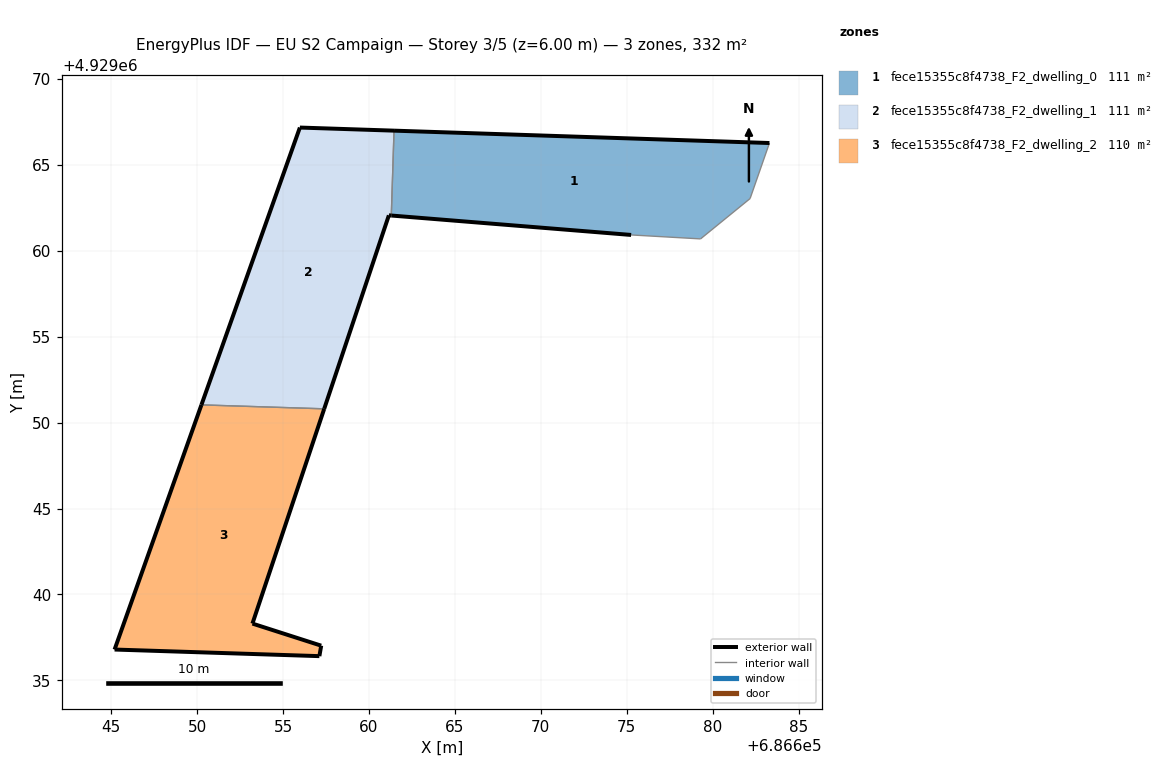
=== STOREY PLAN SPEC (per zone: floor XY polygon, exterior-wall plan segments, windows/doors) ===
zone 1: fece15355c8f4738_F2_dwelling_0  (111.0 m²)
  floor: (686682.18, 4929063.04) (686683.30, 4929066.27) (686661.45, 4929066.99) (686661.30, 4929062.05) (686675.25, 4929060.92) (686679.29, 4929060.69)
  exterior wall: (686675.25, 4929060.92) – (686661.30, 4929062.05)  [14.0 m]
  exterior wall: (686661.45, 4929066.99) – (686683.30, 4929066.27)  [21.9 m]
  interior walls: 4
zone 2: fece15355c8f4738_F2_dwelling_1  (111.0 m²)
  floor: (686657.39, 4929050.80) (686661.15, 4929062.07) (686661.30, 4929062.05) (686661.45, 4929066.99) (686655.97, 4929067.17) (686650.24, 4929051.03)
  exterior wall: (686650.24, 4929051.03) – (686655.97, 4929067.17)  [17.1 m]
  exterior wall: (686655.97, 4929067.17) – (686661.45, 4929066.99)  [5.5 m]
  exterior wall: (686661.30, 4929062.05) – (686661.15, 4929062.07)  [0.1 m]
  exterior wall: (686661.15, 4929062.07) – (686657.39, 4929050.80)  [11.9 m]
  interior walls: 2
zone 3: fece15355c8f4738_F2_dwelling_2  (110.3 m²)
  floor: (686657.11, 4929036.41) (686657.22, 4929037.02) (686653.21, 4929038.30) (686657.39, 4929050.80) (686650.24, 4929051.03) (686645.19, 4929036.79)
  exterior wall: (686657.39, 4929050.80) – (686653.21, 4929038.30)  [13.2 m]
  exterior wall: (686653.21, 4929038.30) – (686657.22, 4929037.02)  [4.2 m]
  exterior wall: (686657.22, 4929037.02) – (686657.11, 4929036.41)  [0.6 m]
  exterior wall: (686657.11, 4929036.41) – (686645.19, 4929036.79)  [11.9 m]
  exterior wall: (686645.19, 4929036.79) – (686650.24, 4929051.03)  [15.1 m]
  interior walls: 1

=== DERIVED (storey summary) ===
Building: EU S2 Campaign
Storey: 3 of 5  (floor level z = 6.00 m)
Storey gross floor area: 332.3 m²
Zones on this storey: 3
  - fece15355c8f4738_F2_dwelling_0: floor 111.0 m²; exterior wall 35.9 m (107.6 m²); WWR 0.0%
  - fece15355c8f4738_F2_dwelling_1: floor 111.0 m²; exterior wall 34.6 m (103.9 m²); WWR 0.0%
  - fece15355c8f4738_F2_dwelling_2: floor 110.3 m²; exterior wall 45.0 m (135.1 m²); WWR 0.0%
Zone adjacency (shared interzone walls):
  - fece15355c8f4738_F2_dwelling_0 ↔ fece15355c8f4738_F2_dwelling_1
  - fece15355c8f4738_F2_dwelling_1 ↔ fece15355c8f4738_F2_dwelling_2